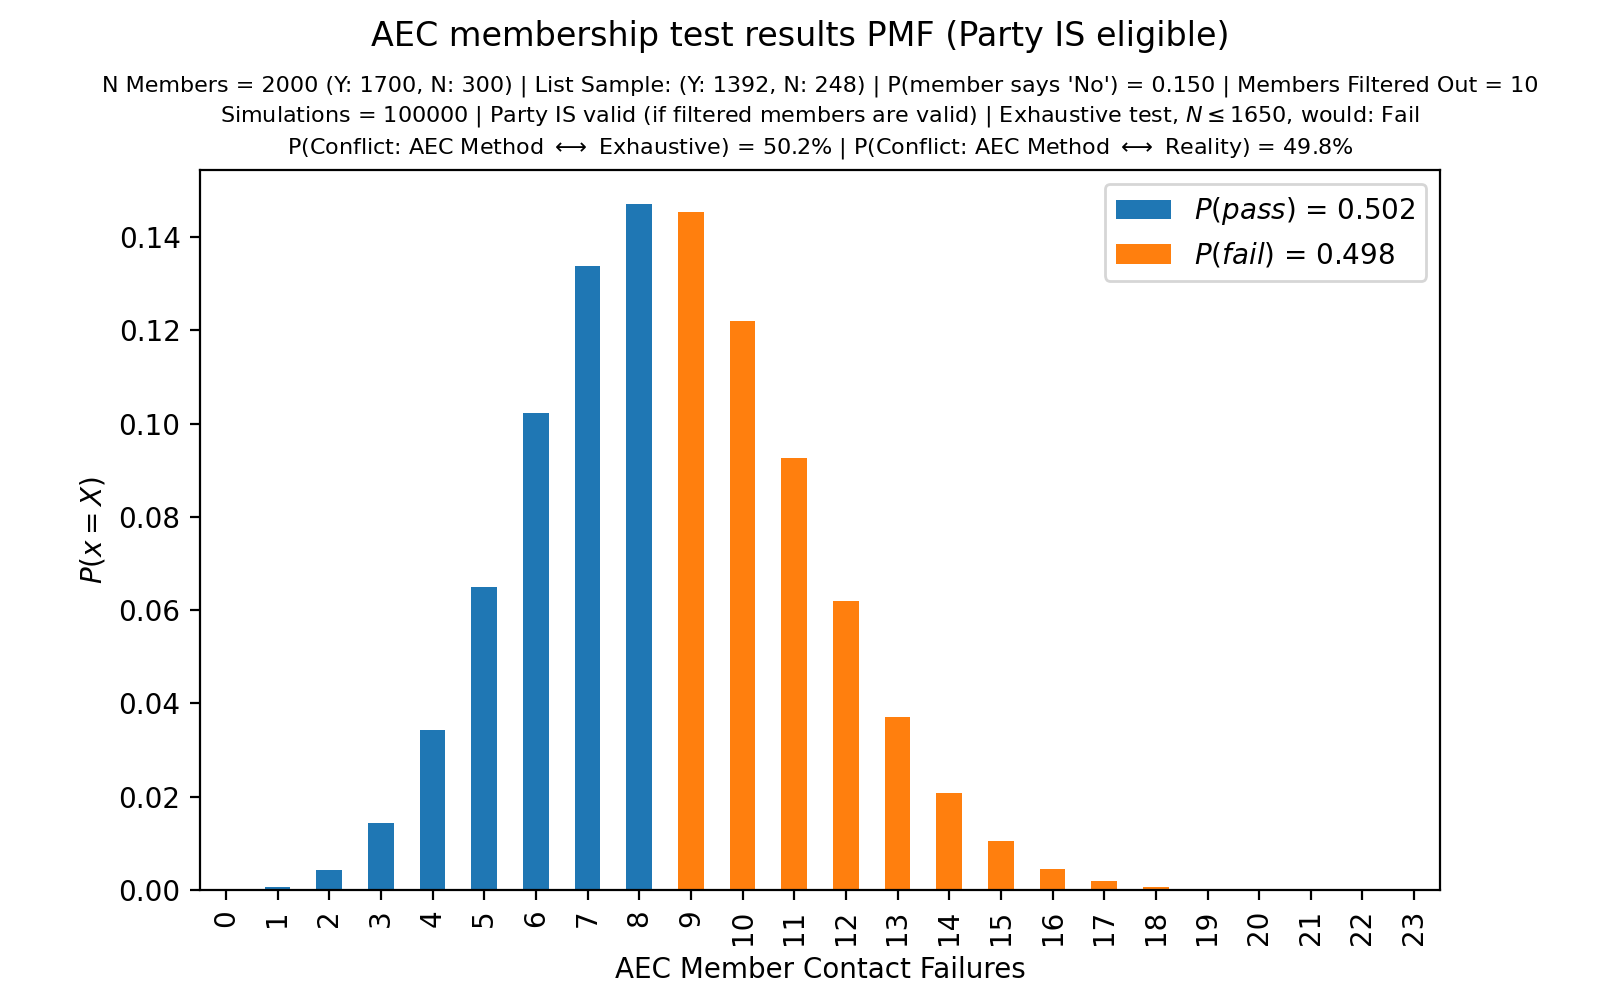

The file beside this chart, header and first rows:
, $P(pass)$ = 0.502, $P(fail)$ = 0.498
0, 8e-05, 0.0
1, 0.00075, 0.0
2, 0.00433, 0.0
3, 0.01432, 0.0
4, 0.03428, 0.0
5, 0.06486, 0.0
6, 0.1023, 0.0
7, 0.1338, 0.0
8, 0.147, 0.0
9, 0.0, 0.1454
10, 0.0, 0.122
11, 0.0, 0.09271
12, 0.0, 0.06205
13, 0.0, 0.03707
14, 0.0, 0.02069
15, 0.0, 0.01051
16, 0.0, 0.00447
17, 0.0, 0.00199
18, 0.0, 0.00071
19, 0.0, 0.0002
20, 0.0, 0.00011
21, 0.0, 2e-05
22, 0.0, 1e-05
23, 0.0, 0.0
